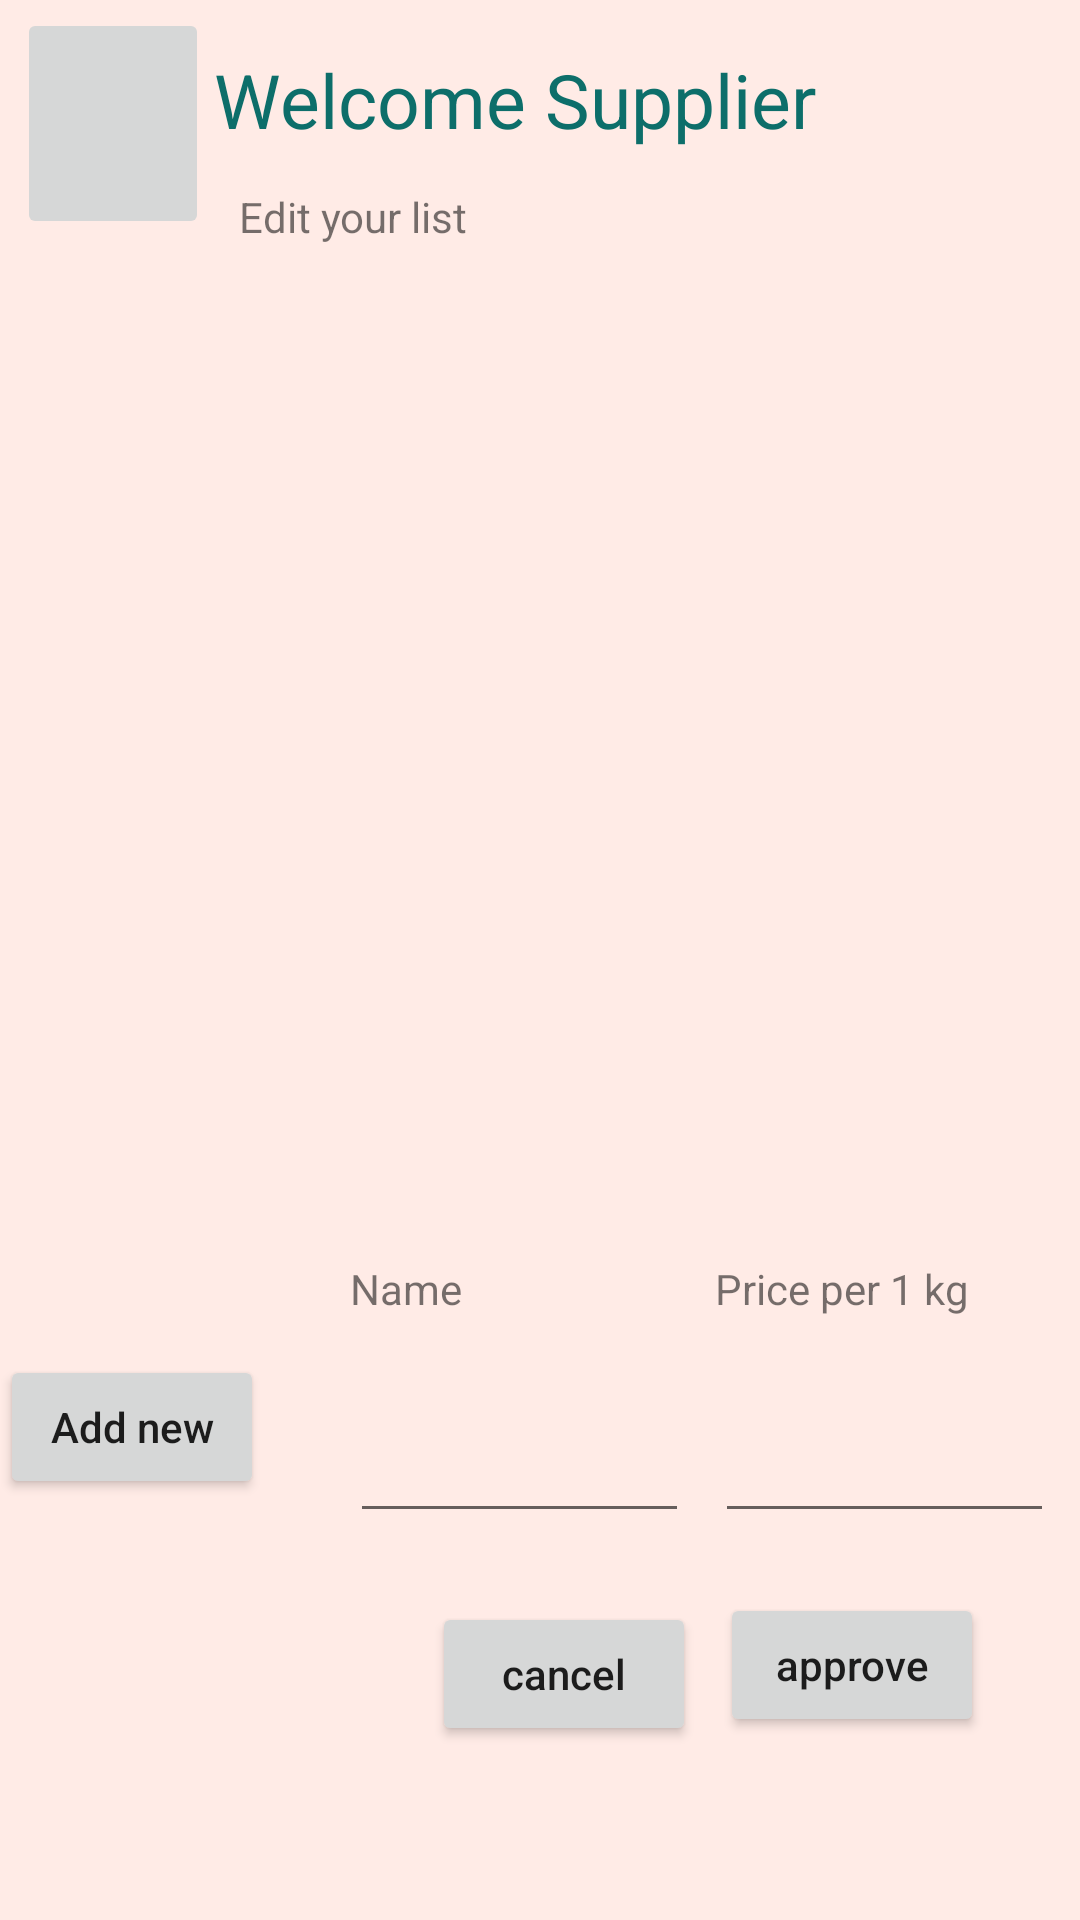

Here is an Android app screen rendered from its layout file. Give the layout XML and the strings, colors and styles it references.
<!-- AndroidManifest.xml: application theme Theme.Ex1_205790488_315680397 -->
<!-- res/layout/activity_supplier_main_screen.xml -->
<?xml version="1.0" encoding="utf-8"?>
<androidx.constraintlayout.widget.ConstraintLayout
    xmlns:android="http://schemas.android.com/apk/res/android"
    xmlns:app="http://schemas.android.com/apk/res-auto"
    xmlns:tools="http://schemas.android.com/tools"
    android:background="@color/background"
    android:layout_width="match_parent"
    android:layout_height="match_parent">


    <ListView
        android:id="@+id/supplierMain"
        android:layout_width="376dp"
        android:layout_height="324dp"
        app:layout_constraintBottom_toBottomOf="parent"
        app:layout_constraintEnd_toEndOf="parent"
        app:layout_constraintHorizontal_bias="0.485"
        app:layout_constraintStart_toStartOf="parent"
        app:layout_constraintTop_toTopOf="parent"
        app:layout_constraintVertical_bias="0.247" />




    <EditText
        android:id="@+id/newItemAmountEditText"
        android:layout_width="113dp"
        android:layout_height="60dp"
        android:layout_marginTop="12dp"
        android:layout_marginBottom="1dp"
        android:ems="10"
        android:inputType="textPersonName"
        app:layout_constraintBottom_toTopOf="@+id/cancelNewItem"
        app:layout_constraintEnd_toEndOf="parent"
        app:layout_constraintStart_toEndOf="@+id/newItemNameEditText"
        app:layout_constraintTop_toBottomOf="@+id/newItemAmountTextView"
        app:layout_constraintVertical_bias="0.0" />


    <TextView
        android:id="@+id/supplierMainTextView"
        android:layout_width="wrap_content"
        android:layout_height="wrap_content"
        android:textColor="#0d6e6a"
        android:textSize="25dp"
        android:text="@string/supplierScreen"
        app:layout_constraintBottom_toBottomOf="parent"
        app:layout_constraintEnd_toEndOf="parent"
        app:layout_constraintHorizontal_bias="0.447"
        app:layout_constraintStart_toStartOf="parent"
        app:layout_constraintTop_toTopOf="parent"
        app:layout_constraintVertical_bias="0.027" />

    <Button
        android:id="@+id/addNewItem"
        android:layout_width="wrap_content"
        android:layout_height="wrap_content"
        android:text="@string/addNew"
        app:layout_constraintBottom_toBottomOf="parent"
        app:layout_constraintStart_toStartOf="parent"
        app:layout_constraintTop_toTopOf="parent"
        app:layout_constraintVertical_bias="0.763" />

    <Button
        android:id="@+id/cancelNewItem"
        android:layout_width="wrap_content"
        android:layout_height="wrap_content"
        android:text="@string/cancel"
        app:layout_constraintBottom_toBottomOf="parent"
        app:layout_constraintEnd_toEndOf="parent"
        app:layout_constraintHorizontal_bias="0.529"
        app:layout_constraintStart_toStartOf="parent"
        app:layout_constraintTop_toTopOf="parent"
        app:layout_constraintVertical_bias="0.902" />

    <Button
        android:id="@+id/aproveActionNewItem"
        android:layout_width="wrap_content"
        android:layout_height="wrap_content"
        android:text="@string/approve"
        app:layout_constraintBottom_toBottomOf="parent"
        app:layout_constraintEnd_toEndOf="parent"
        app:layout_constraintHorizontal_bias="0.882"
        app:layout_constraintStart_toStartOf="parent"
        app:layout_constraintTop_toTopOf="@+id/supplierMainTextView"
        app:layout_constraintVertical_bias="0.894" />

    <EditText
        android:id="@+id/newItemNameEditText"
        android:layout_width="113dp"
        android:layout_height="60dp"
        android:layout_marginStart="108dp"
        android:layout_marginLeft="108dp"
        android:layout_marginTop="12dp"
        android:layout_marginBottom="1dp"
        android:ems="10"
        android:inputType="textPersonName"
        app:layout_constraintBottom_toBottomOf="@+id/newItemAmountEditText"
        app:layout_constraintEnd_toStartOf="@+id/newItemAmountEditText"
        app:layout_constraintStart_toStartOf="parent"
        app:layout_constraintTop_toBottomOf="@+id/newItemNameTextView"
        app:layout_constraintVertical_bias="0.0" />

    <TextView
        android:id="@+id/newItemAmountTextView"
        android:layout_width="wrap_content"
        android:layout_height="wrap_content"
        android:layout_marginTop="18dp"
        android:text="@string/pricePerKG"
        app:layout_constraintStart_toStartOf="@+id/newItemAmountEditText"
        app:layout_constraintTop_toBottomOf="@+id/supplierMain" />

    <TextView
        android:id="@+id/newItemNameTextView"
        android:layout_width="wrap_content"
        android:layout_height="wrap_content"
        android:layout_marginTop="18dp"
        android:text="@string/name"
        app:layout_constraintStart_toStartOf="@+id/newItemNameEditText"
        app:layout_constraintTop_toBottomOf="@+id/supplierMain" />

    <TextView
        android:id="@+id/EditListTextView"
        android:layout_width="wrap_content"
        android:layout_height="wrap_content"
        android:text="@string/editYourList"
        app:layout_constraintBottom_toBottomOf="parent"
        app:layout_constraintEnd_toEndOf="parent"
        app:layout_constraintHorizontal_bias="0.281"
        app:layout_constraintStart_toStartOf="parent"
        app:layout_constraintTop_toTopOf="parent"
        app:layout_constraintVertical_bias="0.101" />

    <ImageButton
        android:id="@+id/supplierLogOut"
        android:layout_width="64dp"
        android:layout_height="77dp"
        android:layout_weight="0.8"
        android:adjustViewBounds="true"
        android:scaleType="centerInside"
        app:layout_constraintBottom_toBottomOf="parent"
        app:layout_constraintEnd_toEndOf="parent"
        app:layout_constraintHorizontal_bias="0.019"
        app:layout_constraintStart_toStartOf="parent"
        app:layout_constraintTop_toTopOf="parent"
        app:layout_constraintVertical_bias="0.005"
        app:srcCompat="@drawable/exit_icon" />

</androidx.constraintlayout.widget.ConstraintLayout>
<!-- resources referenced by this layout -->
<resources>
  <color name="background">#ffebe6</color>
  <string name="addNew">Add new</string>
  <string name="approve">approve</string>
  <string name="cancel">cancel</string>
  <string name="editYourList">Edit your list</string>
  <string name="name">Name</string>
  <string name="pricePerKG">Price per 1 kg</string>
  <string name="supplierScreen">Welcome Supplier</string>
  <style name="Theme.Ex1_205790488_315680397" parent="Theme.AppCompat.Light">
          <item name="android:buttonStyle">@style/Button</item>
          
          <item name="colorPrimary">@color/purple_500</item>
          <item name="colorPrimaryVariant">@color/purple_700</item>
          <item name="colorOnPrimary">@color/white</item>
          
          <item name="colorSecondary">@color/teal_200</item>
          <item name="colorSecondaryVariant">@color/teal_700</item>
          <item name="colorOnSecondary">@color/black</item>
          
          <item name="android:statusBarColor" tools:targetApi="l">?attr/colorPrimaryVariant</item>
          
      </style>
  <style name="Button" parent="Widget.AppCompat.Button">
          <item name="android:textAllCaps">false</item>
      </style>
  <color name="purple_500">#FF6200EE</color>
  <color name="purple_700">#FF3700B3</color>
  <color name="white">#FFFFFFFF</color>
  <color name="teal_200">#FF03DAC5</color>
  <color name="teal_700">#FF018786</color>
  <color name="black">#FF000000</color>
</resources>
